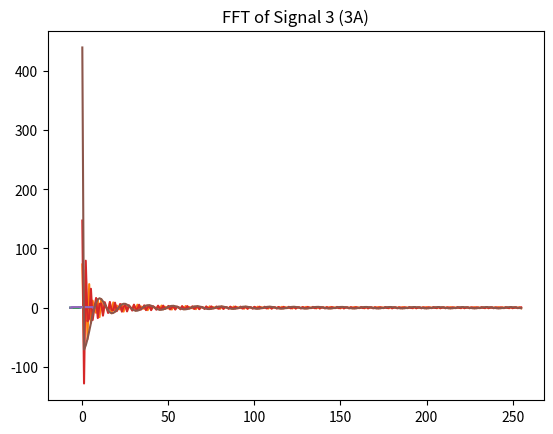

The script that saved this image:
# -*- coding: utf-8 -*-
from cmath import exp, pi
import matplotlib.pyplot as plt
import numpy as np

def fft(x):
    N = len(x)
    if N <= 1:
        return x
    even = fft(x[0::2])
    odd = fft(x[1::2])
    q = [exp(-2j * pi * k / N) * odd[k] for k in range(N//2)]
    return [(even[k] + q[k]) for k in range(N//2)] + [(even[k] - q[k]) for k in range(N//2)]

def generate_signal(t, A, width):
    return [1 if -width * A < i < width * A else 0 for i in t]

def plot_signal_and_fft(signal, title):
    output = fft(signal)
    output_oneside = output[:n//2]
    
    plt.plot(t, signal)
    plt.title(title + ' Signal')
    plt.show()

    plt.plot(f, output_oneside)
    plt.title('FFT of ' + title)
    plt.show()

A = 2
t_interval = 7 * A
n = 512
t = [i * t_interval / n for i in range(-n//2, n//2)]
f = list(range(n//2))

plot_signal_and_fft(generate_signal(t, A, 0.5), 'Signal 1 (A/2)')
plot_signal_and_fft(generate_signal(t, A, 1), 'Signal 2 (A)')
plot_signal_and_fft(generate_signal(t, A, 3), 'Signal 3 (3A)')

